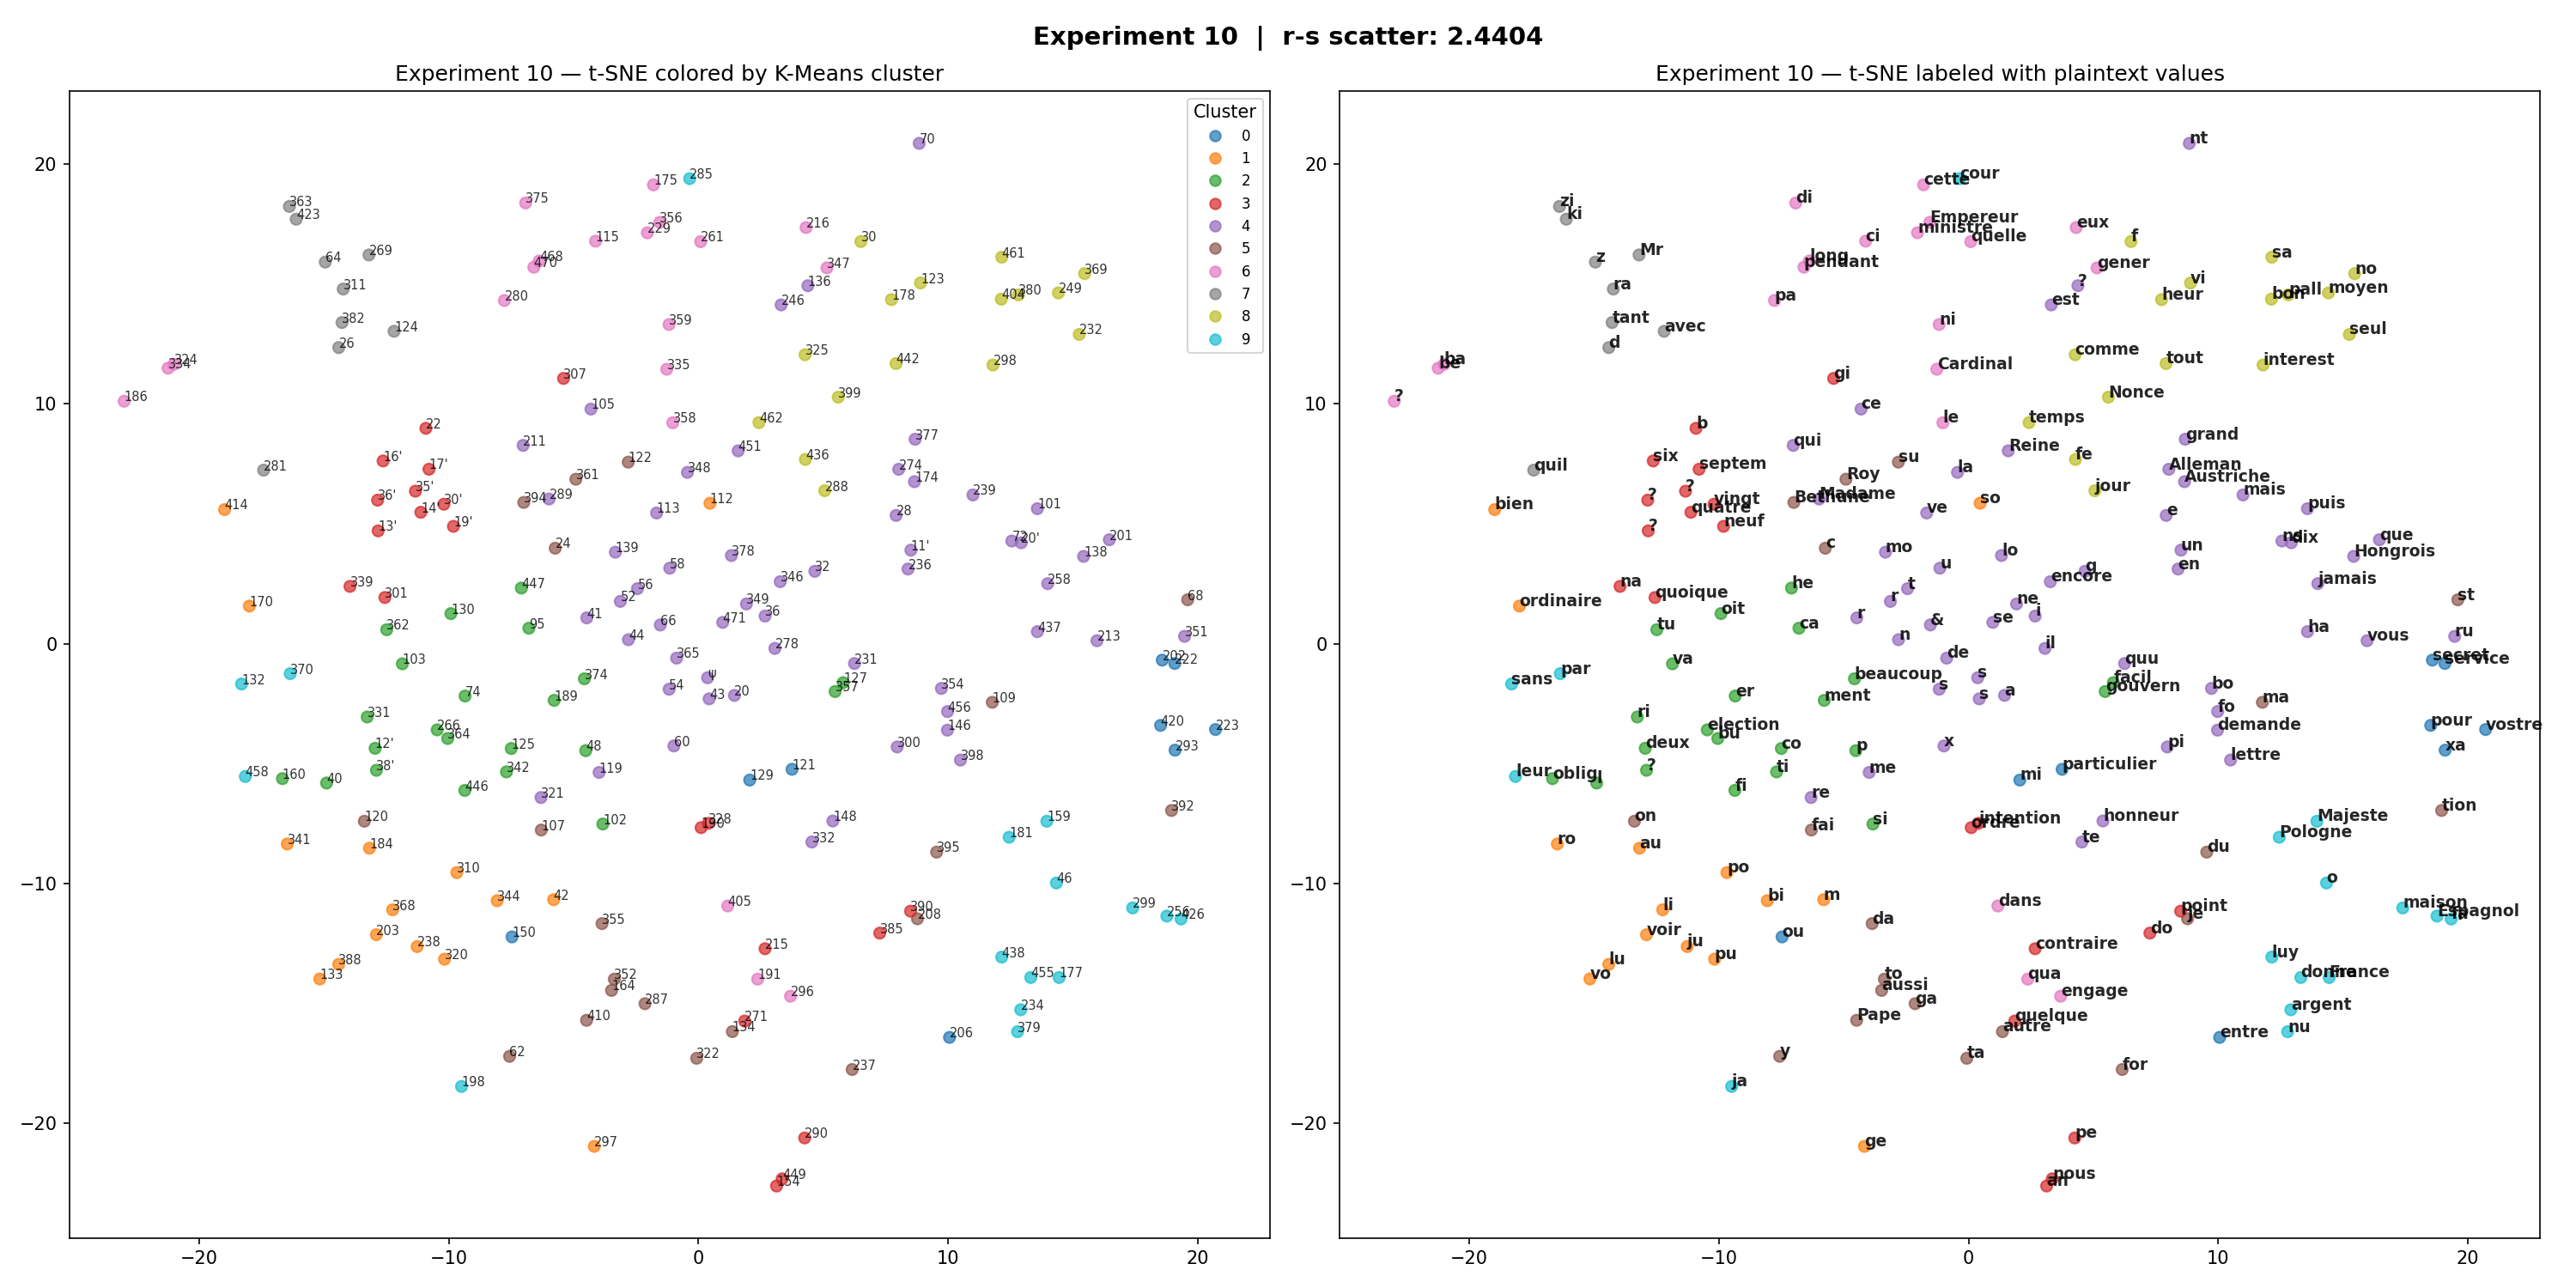

The file beside this chart, header and first rows:
token, cluster, plaintext, freq
101, 4, puis, 3
102, 2, si, 8
103, 2, va, 2
105, 4, ce, 29
107, 5, fai, 15
109, 5, ma, 7
11', 4, un, 12
112, 1, so, 10
113, 4, ve, 21
115, 6, ci, 6
119, 4, me, 15
12', 2, deux, 2
120, 5, on, 2
121, 0, particulier, 3
122, 5, su, 6
123, 8, vi, 6
124, 7, avec, 8
125, 2, co, 22
127, 2, facil, 1
129, 0, mi, 16
13', 3, ?, 1
130, 2, oit, 12
132, 9, sans, 3
133, 1, vo, 7
134, 5, autre, 1
136, 4, ?, 1
138, 4, Hongrois, 1
139, 4, mo, 11
14', 3, quatre, 1
146, 4, demande, 1
148, 4, honneur, 1
150, 0, ou, 2
154, 3, an, 2
159, 9, Majeste, 5
16', 3, six, 2
160, 2, oblig, 1
164, 5, aussi, 1
17', 3, septem, 1
170, 1, ordinaire, 1
174, 4, Austriche, 1
175, 6, cette, 3
177, 9, France, 8
178, 8, heur, 1
181, 9, Pologne, 10
184, 1, au, 12
186, 6, ?, 3
189, 2, ment, 12
19', 3, neuf, 1
190, 3, ordre, 1
191, 6, qua, 1
198, 9, ja, 10
20, 4, a, 66
20', 4, dix, 1
201, 4, que, 20
202, 0, secret, 1
203, 1, voir, 1
206, 0, entre, 2
208, 5, je, 10
211, 4, qui, 6
213, 4, vous, 11
... 143 more rows
